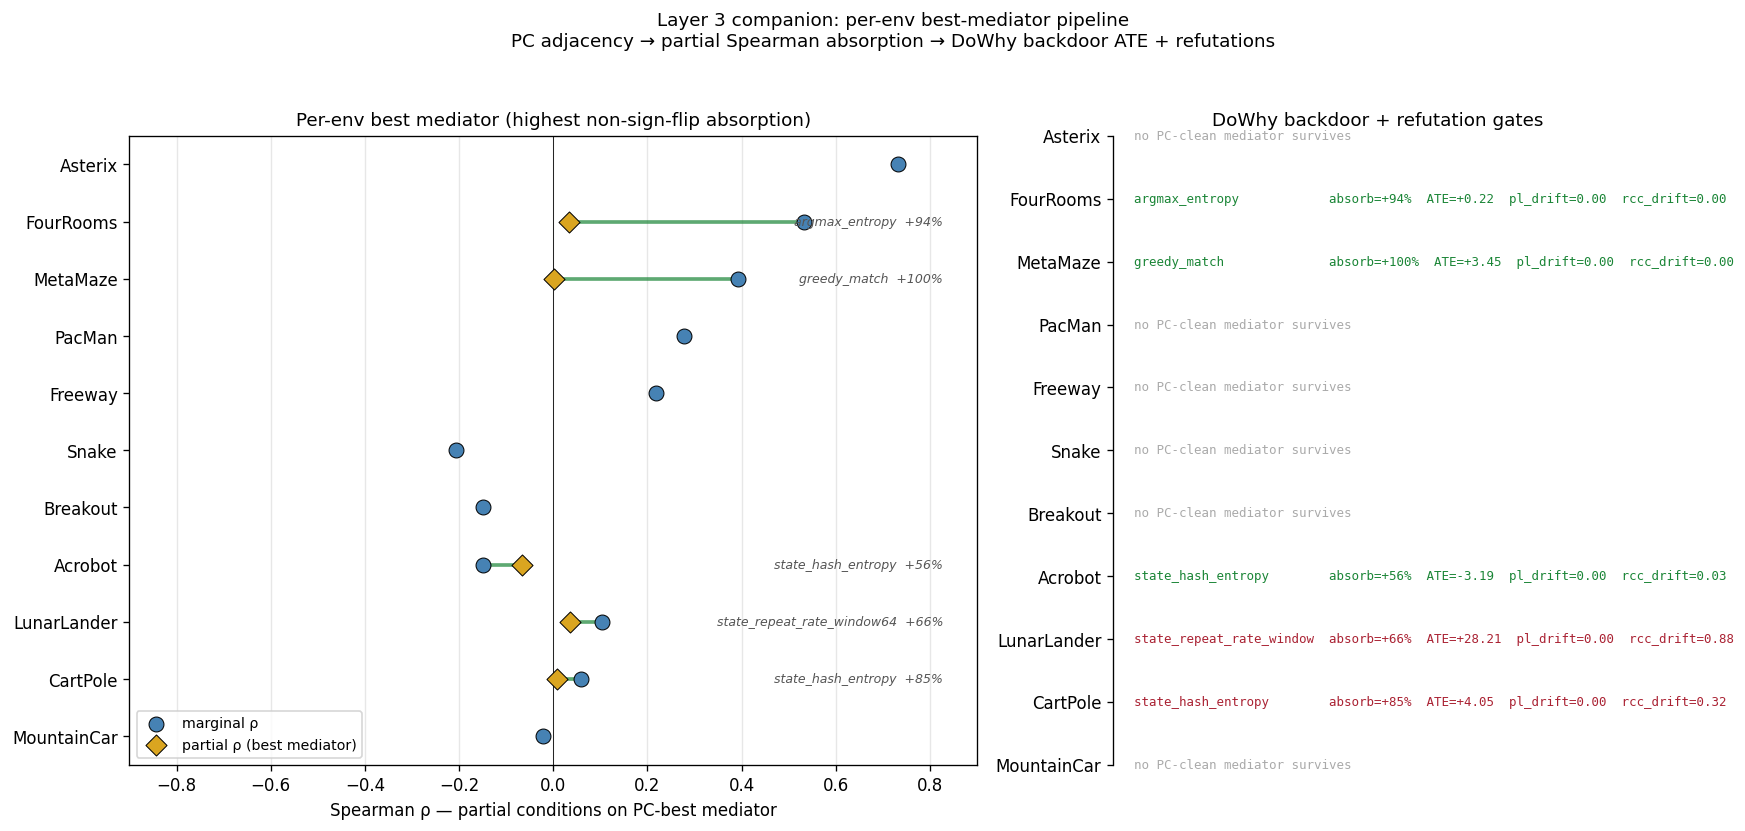

The data file committed next to this chart (first rows):
env, n, marg_rho, pc_arm_adj, pc_outcome_adj, pc_mediators, best_med, best_part_rho, best_absorb_pct, dowhy_ate, dowhy_placebo_drift, dowhy_rcc_drift, note
Asterix, 60, +0.731, , , , , +nan, +nan, +nan, nan, nan, PC underpowered
Breakout, 60, -0.148, , , , , +nan, +nan, +nan, nan, nan, PC underpowered
Freeway, 60, +0.217, , , , , +nan, +nan, +nan, nan, nan, PC underpowered
SpaceInvaders, 60, +nan, , , , , +nan, +nan, +nan, nan, nan, PC underpowered
PacMan, 20, +0.277, , , , , +nan, +nan, +nan, nan, nan, PC underpowered
Snake, 60, -0.206, , , , , +nan, +nan, +nan, nan, nan, PC underpowered
MetaMaze, 60, +0.393, greedy_match_late|jensen_gap, normalized_bias_redq_late, , greedy_match_late, +0.001, +99.8, +3.445, 0.000, 0.003, 
FourRooms, 60, +0.533, q_inter_state_grad_overlap_late|state_ha…, normalized_bias_redq_late, , argmax_entropy_late, +0.033, +93.7, +0.225, 0.000, 0.001, 
CartPole, 60, +0.060, , state_repeat_rate_window64_late, , state_hash_entropy_late, +0.009, +85.4, +4.053, 0.000, 0.324, 
Acrobot, 60, -0.148, , normalized_bias_redq_late|q_trajectory_a…, , state_hash_entropy_late, -0.066, +55.5, -3.191, 0.000, 0.027, 
MountainCar, 60, -0.022, , state_hash_entropy_late, , , +nan, +nan, +nan, nan, nan, 
LunarLander, 60, +0.104, , , , state_repeat_rate_window64_late, +0.036, +65.7, 28.21, 0.000, 0.885, 
